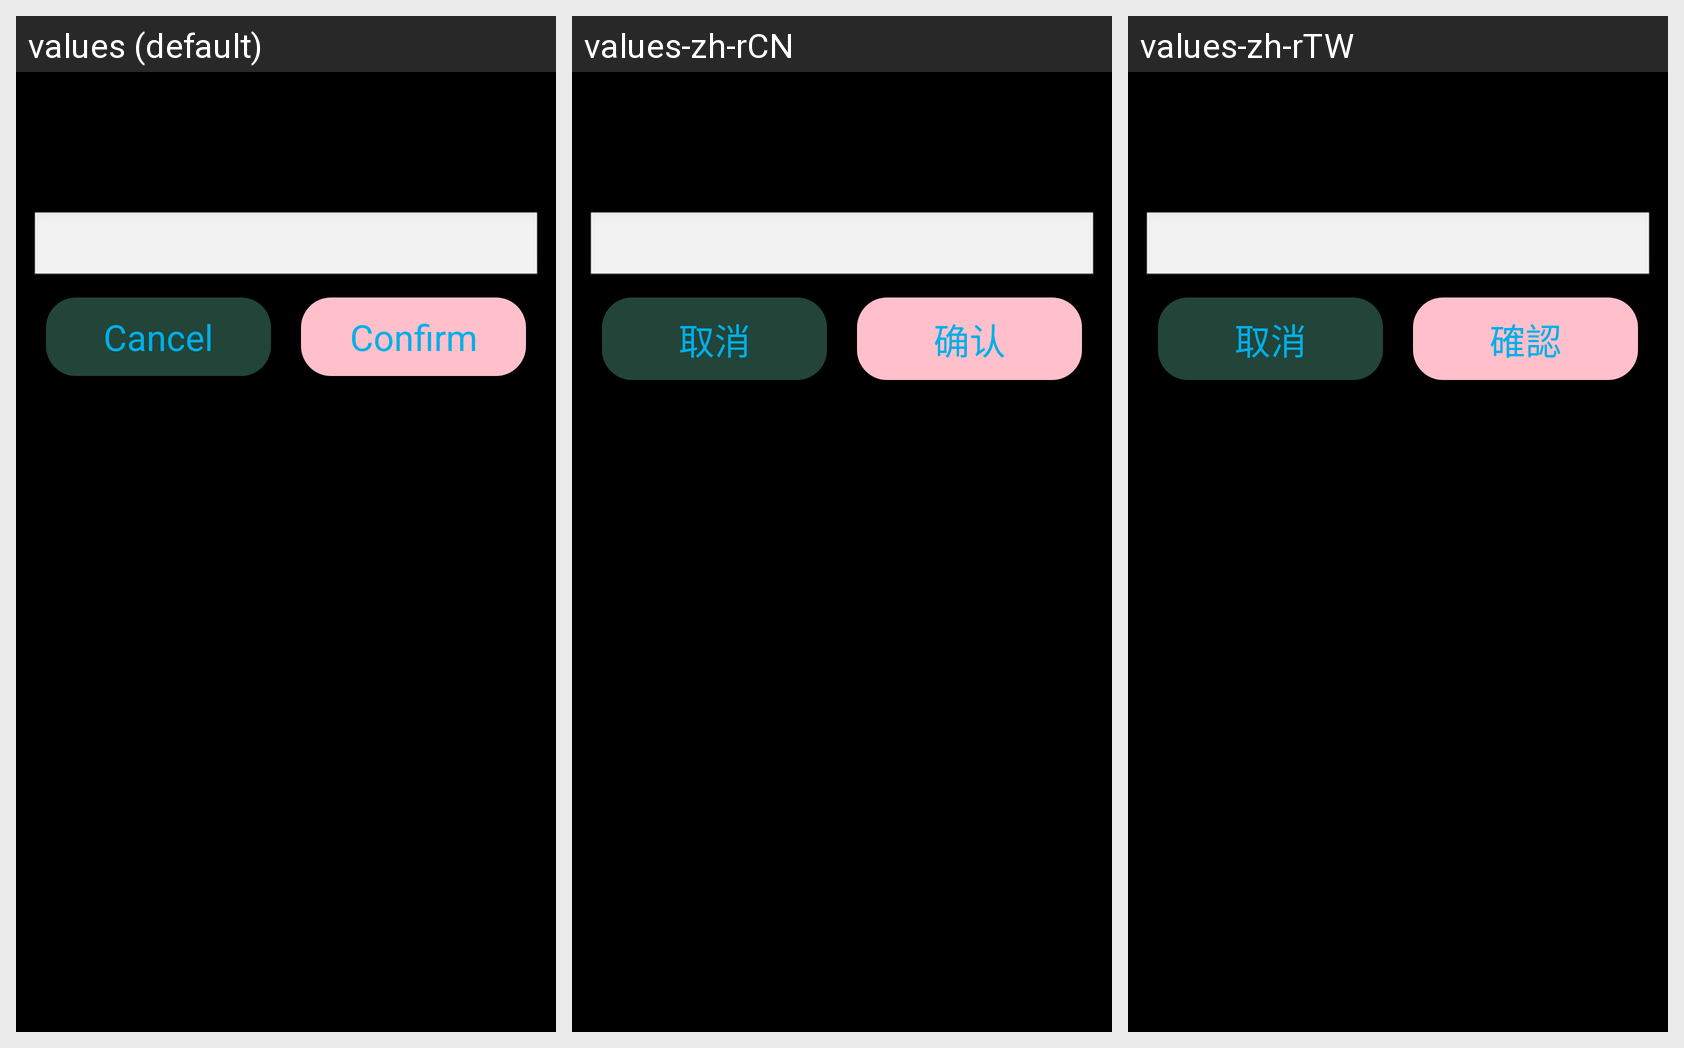

For this localized Android screen grid, give each drawn string resource with its value in every locale shown.
Android screen res/layout/dialog_with_btn_et.xml rendered under 3 locales, left to right: values (default), values-zh-rCN, values-zh-rTW. Device: Nexus 5 (rendered at 1080×1920; each locale shown at half size, 540×960, under a caption strip naming it); theme AppTheme_Translucent.
Strings drawn on this screen, with the default value and each locale's value (text and hints the layout hard-codes, and strings that could not be matched under every locale, appear in the picture but are not listed):

cancel
  values: Cancel
  values-zh-rCN: 取消
  values-zh-rTW: 取消

ok
  values: Confirm
  values-zh-rCN: 确认
  values-zh-rTW: 確認
